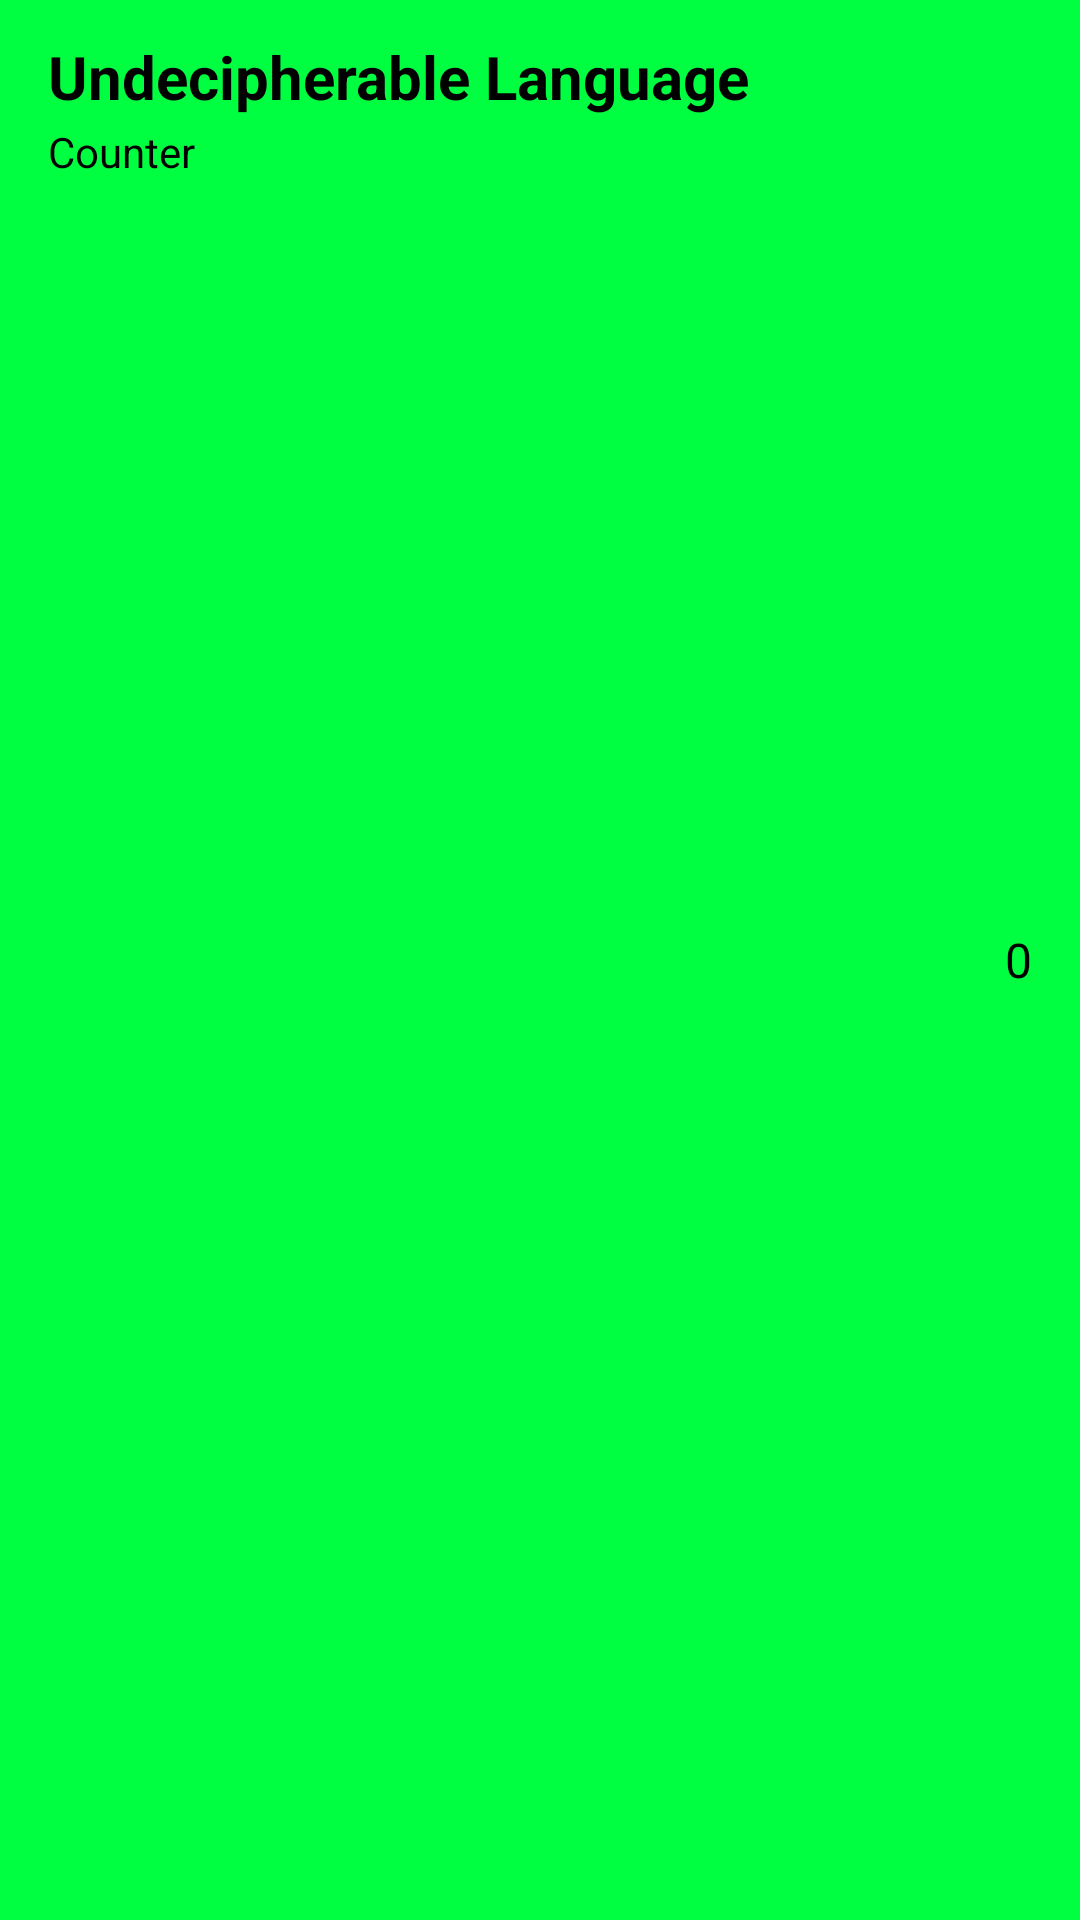

Reconstruct the res/layout file that produces this screen, plus the resources it refers to.
<!-- AndroidManifest.xml: application theme Theme.Abaclicker -->
<!-- res/layout/objective_button_layout.xml -->
<?xml version="1.0" encoding="utf-8"?>
<RelativeLayout
    xmlns:android="http://schemas.android.com/apk/res/android"
    android:id="@+id/my_button"
    android:layout_width="350dp"
    android:layout_height="70dp"
    android:clickable="true"
    android:focusable="true"
    android:background="@color/button_normal"
    >

    <TextView
        android:id="@+id/text1"
        android:clickable="false"
        android:layout_width="wrap_content"
        android:layout_height="wrap_content"
        android:text="Undecipherable Language"
        android:textSize="20sp"
        android:textStyle="bold"
        android:layout_alignParentStart="true"
        android:layout_marginStart="16dp"
        android:layout_marginTop="12dp"
        android:textColor="@color/black"/>

    <TextView
        android:id="@+id/text2"
        android:clickable="false"
        android:layout_width="wrap_content"
        android:layout_height="wrap_content"
        android:text="Counter"
        android:textSize="14sp"
        android:layout_below="@+id/text1"
        android:layout_alignStart="@+id/text1"
        android:layout_marginTop="2dp"
        android:textColor="@color/black"/>

    <TextView
        android:id="@+id/text3"
        android:clickable="false"
        android:layout_width="wrap_content"
        android:layout_height="wrap_content"
        android:layout_alignParentEnd="true"
        android:layout_centerVertical="true"
        android:layout_marginEnd="16dp"
        android:text="0"
        android:textColor="@color/black"
        android:textSize="16sp" />

</RelativeLayout>
<!-- resources referenced by this layout -->
<resources>
  <color name="black">#FF000000</color>
  <color name="button_normal">#00FF40</color>
  <style name="Theme.Abaclicker" parent="Theme.MaterialComponents.DayNight.DarkActionBar">
          
          <item name="colorPrimary">@color/purple_500</item>
          <item name="colorPrimaryVariant">@color/purple_700</item>
          <item name="colorOnPrimary">@color/white</item>
          
          <item name="colorSecondary">@color/teal_200</item>
          <item name="colorSecondaryVariant">@color/teal_700</item>
          <item name="colorOnSecondary">@color/black</item>
          
          <item name="android:statusBarColor">?attr/colorPrimaryVariant</item>
          
      </style>
  <color name="purple_500">#FF6200EE</color>
  <color name="purple_700">#FF3700B3</color>
  <color name="white">#FFFFFFFF</color>
  <color name="teal_200">#FF03DAC5</color>
  <color name="teal_700">#FF018786</color>
</resources>
